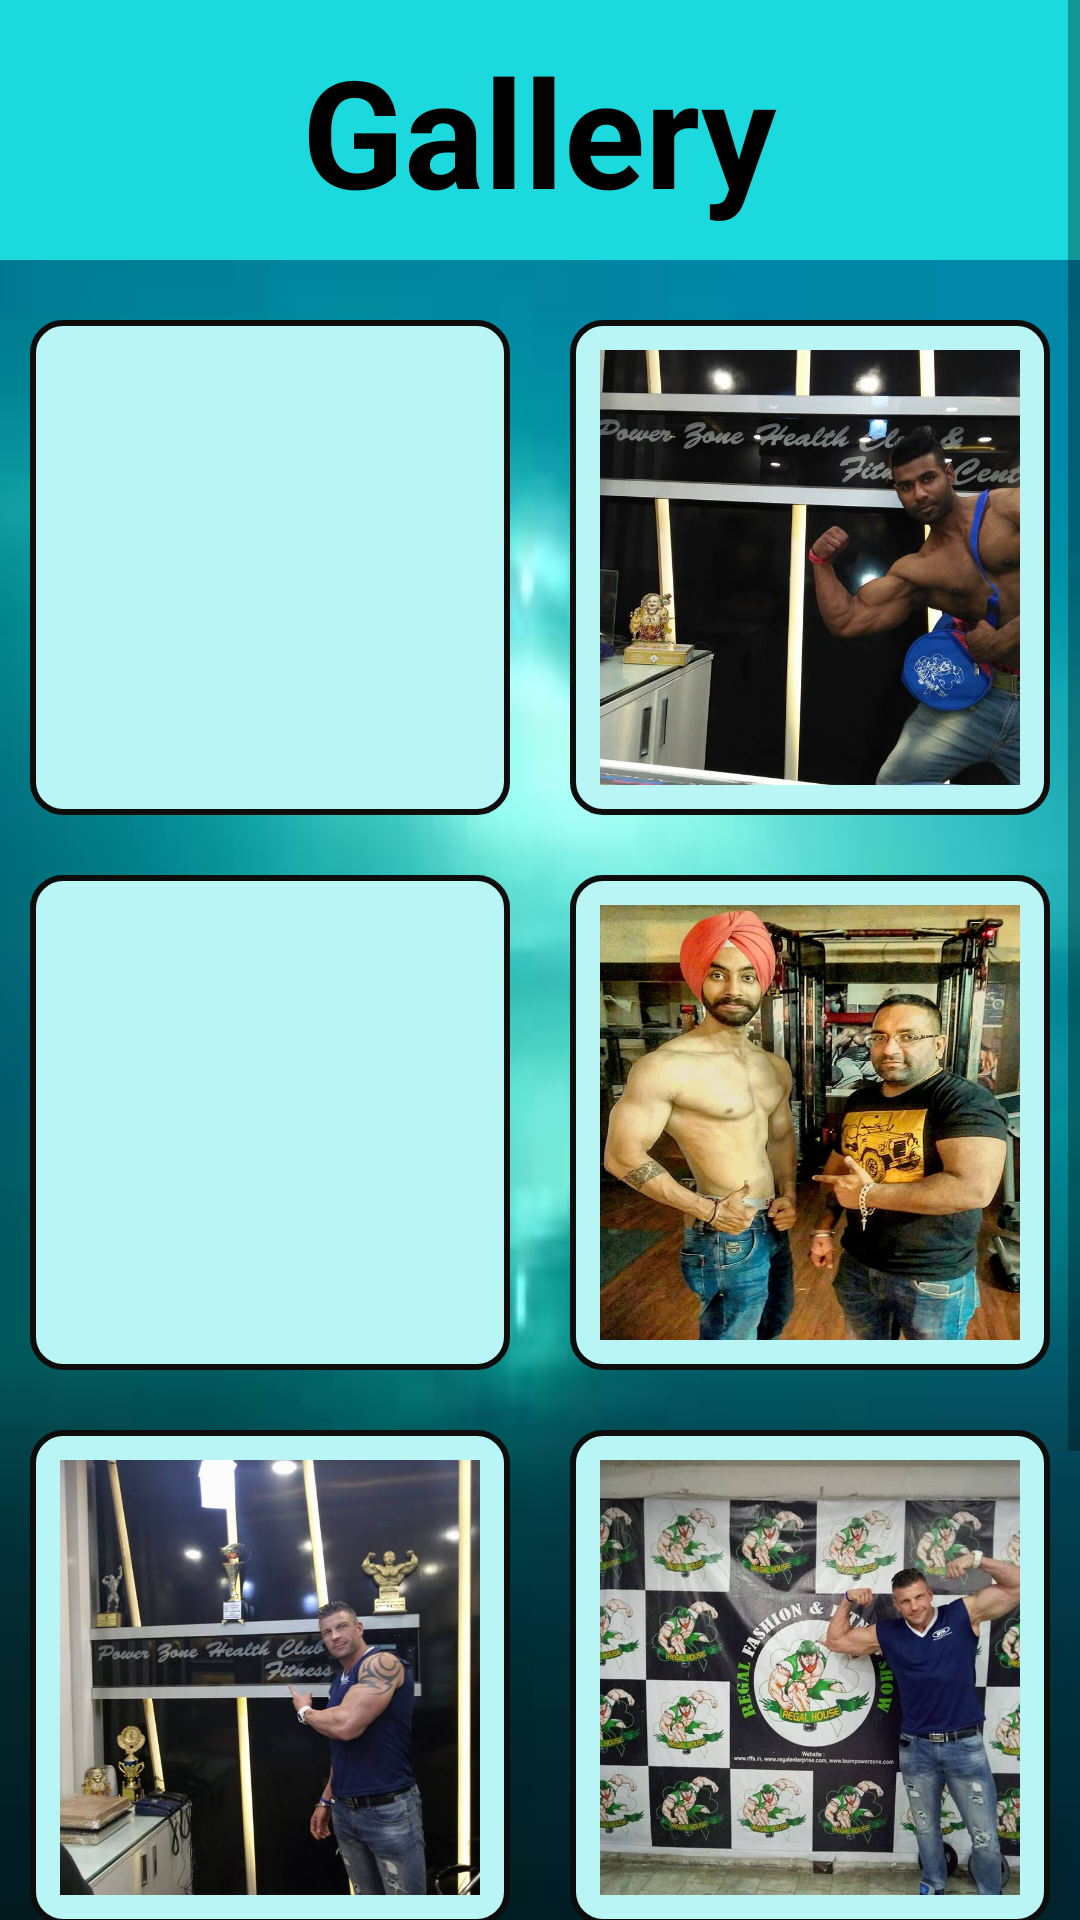

Write the Android layout XML for this screen, with the resource values it uses.
<!-- AndroidManifest.xml: application theme AppTheme -->
<!-- res/layout/gallery.xml -->
<?xml version="1.0" encoding="utf-8"?>

<ScrollView xmlns:android="http://schemas.android.com/apk/res/android"
    android:orientation="vertical" android:layout_width="match_parent"
    android:layout_height="match_parent"
    android:background="@drawable/p">

    <LinearLayout
        android:layout_width="match_parent"
        android:layout_height="match_parent"
        android:orientation="vertical">


        <LinearLayout
            android:layout_width="match_parent"
            android:layout_height="wrap_content"
            android:orientation="vertical"
            android:background="#1bd9dc">
            <TextView
                android:layout_width="wrap_content"
                android:layout_height="wrap_content"
                android:layout_marginTop="10dp"
                android:layout_marginBottom="10dp"
                android:text="Gallery"
                android:textStyle="bold"
                android:textSize="50dp"
                android:layout_gravity="center"
                android:textColor="@android:color/black" />  </LinearLayout>

        <TableLayout
            android:layout_width="match_parent"
            android:layout_height="match_parent"
            android:stretchColumns="*">

            <TableRow
                android:layout_width="match_parent"
                android:layout_height="match_parent"
                android:layout_marginTop="20dp">
                <ImageView
                    android:layout_width="160dp"
                    android:layout_height="165dp"
                    android:src="@drawable/gallery1"
                    android:layout_marginLeft="10dp"
                    android:layout_marginRight="10dp"
                    android:id="@+id/image1"
                    android:background="@drawable/borderimg"
                    android:layout_marginBottom="20dp"
                    android:cropToPadding="true"
                    android:scaleType="centerCrop"/>
                <ImageView
                    android:layout_width="160dp"
                    android:layout_height="165dp"
                    android:src="@drawable/gallery2"
                    android:layout_marginLeft="10dp"
                    android:layout_marginRight="10dp"
                    android:id="@+id/image2"
                    android:background="@drawable/borderimg"
                    android:cropToPadding="true"
                    android:scaleType="centerCrop"/>   </TableRow>


            <TableRow
                android:layout_width="match_parent"
                android:layout_height="match_parent">
                <ImageView
                    android:layout_width="160dp"
                    android:layout_height="165dp"
                    android:src="@drawable/gallery3"
                    android:layout_marginLeft="10dp"
                    android:layout_marginRight="10dp"
                    android:id="@+id/image3"
                    android:background="@drawable/borderimg"
                    android:cropToPadding="true"
                    android:scaleType="centerCrop"/>
                <ImageView
                    android:layout_width="160dp"
                    android:layout_height="165dp"
                    android:src="@drawable/gallery4"
                    android:layout_marginLeft="10dp"
                    android:layout_marginRight="10dp"
                    android:layout_marginBottom="20dp"
                    android:id="@+id/image4"
                    android:background="@drawable/borderimg"
                    android:cropToPadding="true"
                    android:scaleType="fitXY"/>   </TableRow>

            <TableRow
                android:layout_width="match_parent"
                android:layout_height="match_parent">
                <ImageView
                    android:layout_width="160dp"
                    android:layout_height="165dp"
                    android:src="@drawable/gallery5"
                    android:layout_marginLeft="10dp"
                    android:layout_marginRight="10dp"
                    android:id="@+id/image5"
                    android:background="@drawable/borderimg"
                    android:cropToPadding="true"
                    android:scaleType="centerCrop" />
                <ImageView
                    android:layout_width="160dp"
                    android:layout_height="165dp"
                    android:src="@drawable/gallery6"
                    android:layout_marginLeft="10dp"
                    android:layout_marginRight="10dp"
                    android:layout_marginBottom="20dp"
                    android:id="@+id/image6"
                    android:background="@drawable/borderimg"
                    android:cropToPadding="true"
                    android:scaleType="centerCrop"/>   </TableRow>

            <TableRow
                android:layout_width="match_parent"
                android:layout_height="match_parent">
                <ImageView
                    android:layout_width="160dp"
                    android:layout_height="165dp"
                    android:src="@drawable/gallery7"
                    android:layout_marginLeft="10dp"
                    android:layout_marginRight="10dp"
                    android:id="@+id/image7"
                    android:background="@drawable/borderimg"
                    android:cropToPadding="true"
                    android:scaleType="centerCrop" />
                <ImageView
                    android:layout_width="160dp"
                    android:layout_height="165dp"
                    android:src="@drawable/gallery8"
                    android:layout_marginLeft="10dp"
                    android:layout_marginRight="10dp"
                    android:layout_marginBottom="20dp"
                    android:id="@+id/image8"
                    android:background="@drawable/borderimg"
                    android:cropToPadding="true"
                    android:scaleType="centerCrop"/>   </TableRow>


        </TableLayout>
    </LinearLayout>
</ScrollView>
<!-- resources referenced by this layout -->
<resources>
  <!-- drawable borderimg (drawable-v21) -->
  <?xml version="1.0" encoding="utf-8"?>
  
  <shape xmlns:app="http://schemas.android.com/apk/res-auto"
      xmlns:android="http://schemas.android.com/apk/res/android"
      android:shape="rectangle">
  
      <solid
          android:color="#baf5f5"/>
  
      <stroke
          android:width="2dp"
          android:color="#0d0d0c"/>
  
      <padding
          android:left="10dp"
          android:right="10dp"
          android:top="10dp"
          android:bottom="10dp"/>
  
     <corners
          android:radius="10dp"/>
  
  </shape>
  <!-- drawable gallery2: jpg bitmap (drawable-v21, 69664 bytes) -->
  <!-- drawable gallery4: jpg bitmap (drawable-v21, 126162 bytes) -->
  <!-- drawable gallery5: jpg bitmap (drawable-v21, 62459 bytes) -->
  <!-- drawable gallery6: jpg bitmap (drawable-v21, 106349 bytes) -->
  <!-- drawable gallery7: jpg bitmap (drawable-v21, 181511 bytes) -->
  <!-- drawable gallery8: jpg bitmap (drawable-v21, 191342 bytes) -->
  <!-- drawable p: jpg bitmap (drawable-v21, 2457 bytes) -->
  <style name="AppTheme" parent="Theme.AppCompat.Light.DarkActionBar">
          
          <item name="colorPrimary">@color/colorPrimary</item>
          <item name="colorPrimaryDark">@color/colorPrimaryDark</item>
          <item name="colorAccent">@color/colorAccent</item>
      </style>
  <!-- not gathered from this repository: default colours our renderer supplied (Android Studio template values) -->
  <color name="colorPrimary">#FF6200EE</color>
  <color name="colorPrimaryDark">#FF3700B3</color>
  <color name="colorAccent">#FF03DAC5</color>
</resources>
